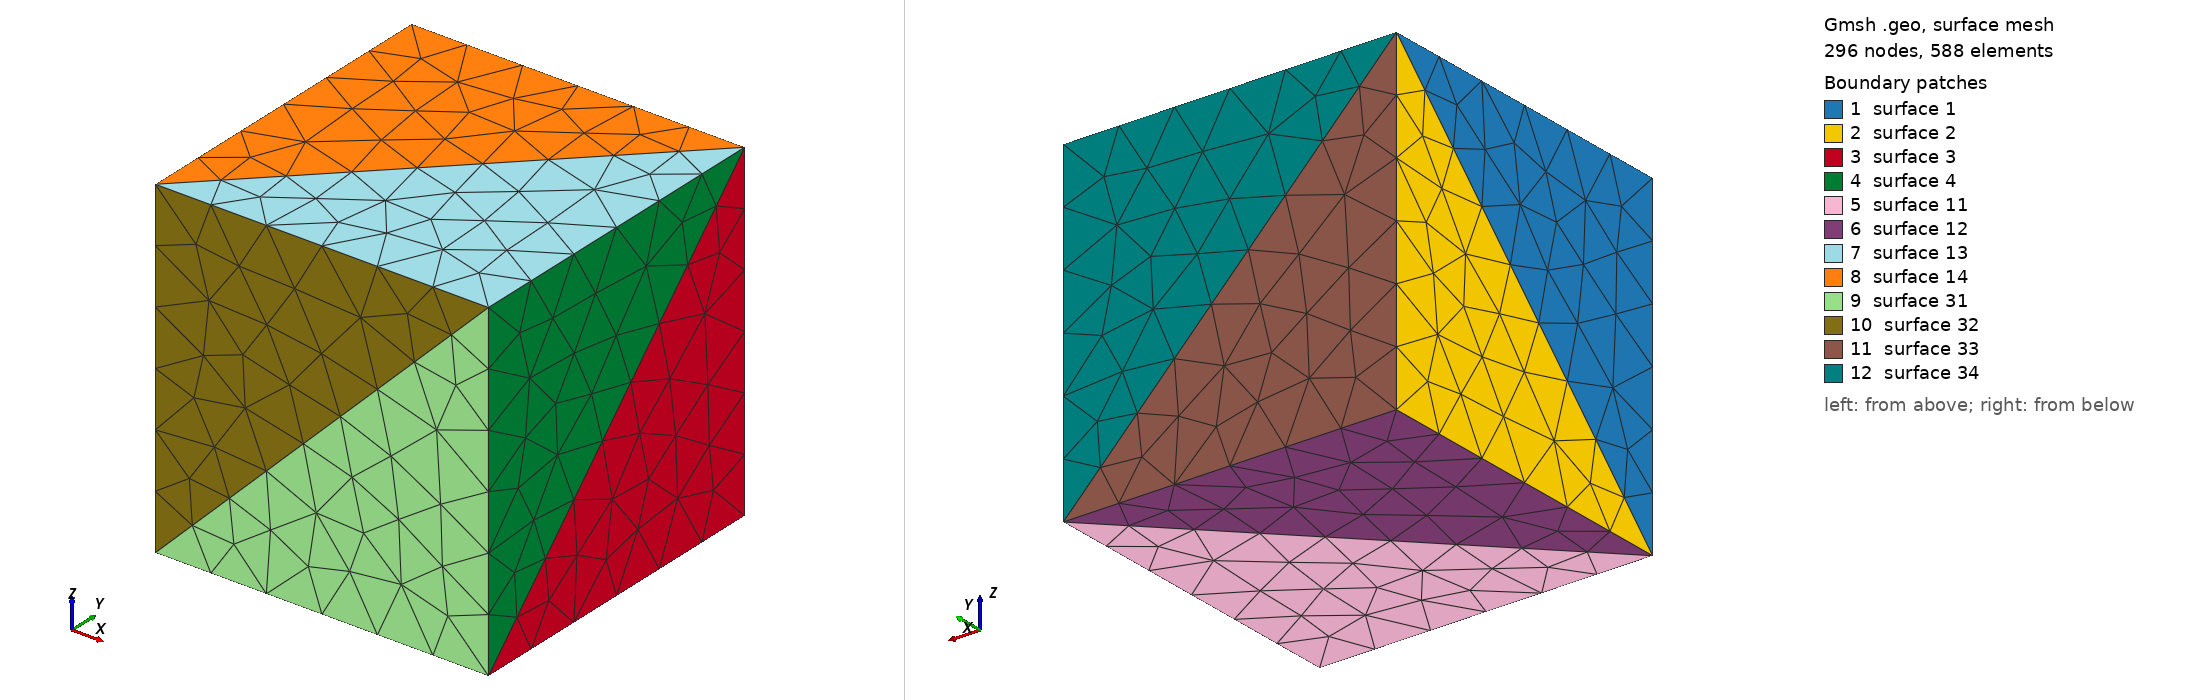

Gmsh geometry script, surface-meshed: 296 nodes, 588 surface elements. Boundary patches (legend numbers): 1 surface 1, 2 surface 2, 3 surface 3, 4 surface 4, 5 surface 11, 6 surface 12, 7 surface 13, 8 surface 14, 9 surface 31, 10 surface 32, 11 surface 33, 12 surface 34. Left view from above one corner, right view from below the opposite corner. The script declares no physical surfaces, so the legend lists its geometric surfaces. The drawing asked Gmsh for element sizes between 1% and 20% of the model's largest extent; the script's own settings can give other sizes.

=== box2.geo (drawn) ===
Point(1)={0.0,0.0,0.0};
Point(2)={1.0,0.0,0.0};
Point(3)={1.0,1.0,0.0};
Point(4)={0.0,1.0,0.0};
Point(11)={0.0,0.0,1.0};
Point(12)={1.0,0.0,1.0};
Point(13)={1.0,1.0,1.0};
Point(14)={0.0,1.0,1.0};
Line(1)={1,2};
Line(2)={2,3};
Line(3)={3,4};
Line(4)={4,1};
Line(11)={11,12};
Line(12)={12,13};
Line(13)={13,14};
Line(14)={14,11};
Line(21)={1,11};
Line(22)={2,12};
Line(23)={3,13};
Line(24)={4,14};
Line(31)={1,14};
Line(32)={2,13};
Line(33)={1,3};
Line(34)={11,13};
Line(35)={1,12};
Line(36)={3,14};
Line Loop(1)={-21,31,14};
Plane Surface(1)={1};
Line Loop(2)={31,-24,4};
Plane Surface(2)={2};
Line Loop(3)={2,23,-32};
Plane Surface(3)={3};
Line Loop(4)={32,-12,-22};
Plane Surface(4)={4};
Line Loop(11)={33,-2,-1};
Plane Surface(11)={11};
Line Loop(12)={-4,-3,-33};
Plane Surface(12)={12};
Line Loop(13)={11,12,-34};
Plane Surface(13)={13};
Line Loop(14)={34,13,14};
Plane Surface(14)={14};
Line Loop(31)={22,-35,1};
Plane Surface(31)={31};
Line Loop(32)={-21,35,-11};
Plane Surface(32)={32};
Line Loop(33)={-36,3,24};
Plane Surface(33)={33};
Line Loop(34)={-23,36,-13};
Plane Surface(34)={34};
Surface Loop(1)={1,2,3,4,11,12,13,14,31,32,33,34};
Volume(1)={1};
